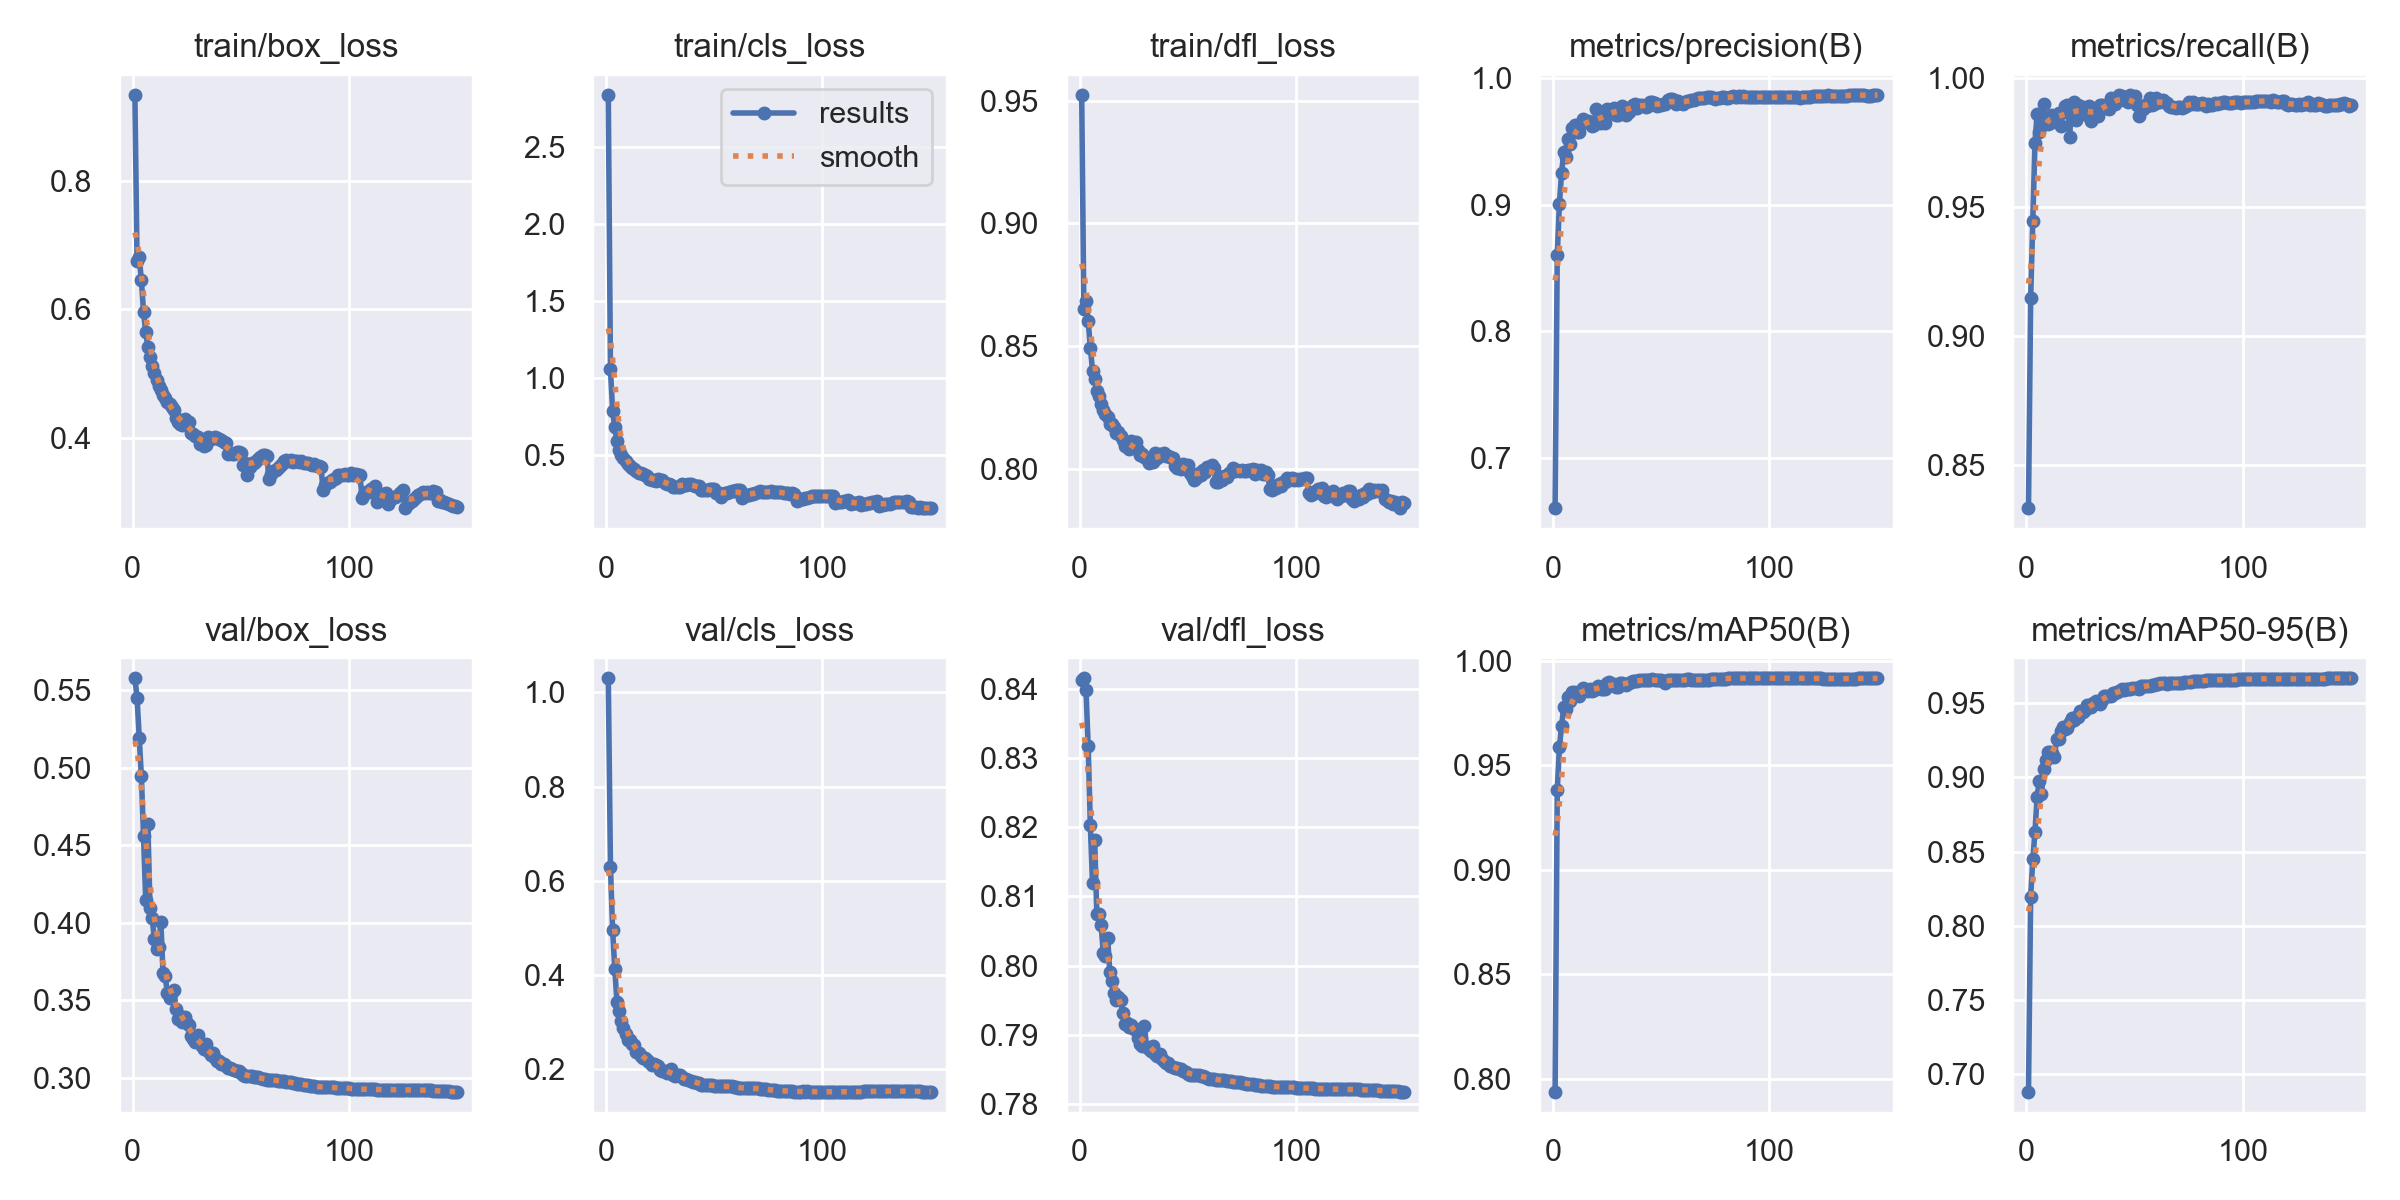

The table this chart was drawn from, first rows:
epoch, time, train/box_loss, train/cls_loss, train/dfl_loss, metrics/precision(B), metrics/recall(B), metrics/mAP50(B), metrics/mAP50-95(B), val/box_loss, val/cls_loss, val/dfl_loss, lr/pg0, lr/pg1, lr/pg2
1, 5821, 0.9343, 2.843, 0.9525, 0.6602, 0.8331, 0.7938, 0.6878, 0.5578, 1.03, 0.8412, 0.00333, 0.00333, 0.00333
2, 10779, 0.6746, 1.057, 0.8652, 0.86, 0.9145, 0.938, 0.8193, 0.5452, 0.6299, 0.8415, 0.006619, 0.006619, 0.006619
3, 14507, 0.6811, 0.788, 0.8684, 0.9008, 0.9447, 0.9586, 0.8449, 0.5193, 0.4957, 0.8398, 0.009864, 0.009864, 0.009864
4, 17624, 0.6458, 0.6813, 0.8604, 0.925, 0.975, 0.9688, 0.8632, 0.4943, 0.4129, 0.8317, 0.009802, 0.009802, 0.009802
5, 20618, 0.5957, 0.5899, 0.8495, 0.9414, 0.9862, 0.9777, 0.8871, 0.4558, 0.3426, 0.8204, 0.009736, 0.009736, 0.009736
6, 23686, 0.5652, 0.5331, 0.8401, 0.9373, 0.979, 0.9768, 0.8978, 0.4147, 0.3228, 0.8119, 0.00967, 0.00967, 0.00967
7, 26648, 0.5414, 0.5001, 0.8368, 0.9521, 0.985, 0.9825, 0.8889, 0.4636, 0.303, 0.8182, 0.009604, 0.009604, 0.009604
8, 29595, 0.5255, 0.4805, 0.8319, 0.9479, 0.9901, 0.9809, 0.9056, 0.4091, 0.2872, 0.8075, 0.009538, 0.009538, 0.009538
9, 32812, 0.512, 0.4595, 0.8297, 0.9608, 0.983, 0.9851, 0.9117, 0.4029, 0.2734, 0.8075, 0.009472, 0.009472, 0.009472
10, 36178, 0.5015, 0.441, 0.8264, 0.9633, 0.9824, 0.9852, 0.917, 0.3892, 0.2616, 0.8058, 0.009406, 0.009406, 0.009406
11, 39673, 0.4905, 0.4268, 0.8242, 0.9576, 0.9827, 0.984, 0.9173, 0.383, 0.2624, 0.8018, 0.00934, 0.00934, 0.00934
12, 42966, 0.4814, 0.4179, 0.8224, 0.9577, 0.9857, 0.9831, 0.9162, 0.3844, 0.2537, 0.8014, 0.009274, 0.009274, 0.009274
13, 45922, 0.4754, 0.4077, 0.8212, 0.9639, 0.9838, 0.9852, 0.9139, 0.4006, 0.2519, 0.8041, 0.009208, 0.009208, 0.009208
14, 48813, 0.4676, 0.3965, 0.8185, 0.9678, 0.9858, 0.9868, 0.926, 0.3673, 0.2353, 0.7991, 0.009142, 0.009142, 0.009142
15, 51901, 0.4621, 0.3859, 0.8184, 0.9659, 0.9863, 0.9862, 0.9262, 0.3657, 0.2331, 0.7978, 0.009076, 0.009076, 0.009076
16, 4075, 0.4565, 0.3819, 0.8173, 0.9661, 0.9815, 0.9857, 0.9314, 0.3545, 0.2274, 0.796, 0.00901, 0.00901, 0.00901
17, 6990, 0.4527, 0.3746, 0.8148, 0.965, 0.9868, 0.9863, 0.9339, 0.3517, 0.2244, 0.7951, 0.008944, 0.008944, 0.008944
18, 9773, 0.4475, 0.3689, 0.8151, 0.9624, 0.9891, 0.9857, 0.9324, 0.3553, 0.2234, 0.7955, 0.008878, 0.008878, 0.008878
19, 12136, 0.4432, 0.3643, 0.8135, 0.9632, 0.9897, 0.986, 0.9333, 0.3568, 0.2193, 0.795, 0.008812, 0.008812, 0.008812
20, 3755, 0.4304, 0.3441, 0.8119, 0.9753, 0.9773, 0.9868, 0.9377, 0.3441, 0.2153, 0.7932, 0.008746, 0.008746, 0.008746
21, 6629, 0.4252, 0.3401, 0.8096, 0.9675, 0.9893, 0.988, 0.9403, 0.3381, 0.208, 0.7917, 0.00868, 0.00868, 0.00868
22, 9335, 0.4225, 0.3383, 0.8101, 0.9643, 0.9909, 0.9863, 0.9389, 0.3396, 0.2097, 0.7917, 0.008614, 0.008614, 0.008614
23, 11677, 0.4198, 0.3337, 0.8084, 0.9693, 0.9837, 0.9866, 0.9411, 0.3358, 0.2085, 0.7912, 0.008548, 0.008548, 0.008548
24, 13670, 0.4289, 0.3473, 0.8115, 0.9647, 0.9897, 0.9863, 0.9409, 0.3393, 0.2072, 0.7915, 0.008482, 0.008482, 0.008482
25, 15744, 0.425, 0.3414, 0.8096, 0.9754, 0.9873, 0.9893, 0.9449, 0.3353, 0.197, 0.7909, 0.008416, 0.008416, 0.008416
26, 18027, 0.4243, 0.3399, 0.8112, 0.975, 0.9889, 0.9896, 0.9443, 0.3338, 0.1965, 0.7908, 0.00835, 0.00835, 0.00835
27, 3720, 0.4085, 0.3174, 0.8076, 0.9721, 0.9871, 0.9882, 0.9458, 0.3266, 0.1969, 0.7895, 0.008284, 0.008284, 0.008284
28, 6425, 0.4057, 0.3133, 0.8057, 0.9765, 0.9856, 0.989, 0.9487, 0.3251, 0.191, 0.7887, 0.008218, 0.008218, 0.008218
29, 9136, 0.4026, 0.3127, 0.8061, 0.9705, 0.9891, 0.9875, 0.948, 0.3232, 0.1943, 0.7884, 0.008152, 0.008152, 0.008152
30, 11342, 0.4011, 0.3073, 0.8049, 0.9706, 0.9835, 0.9874, 0.9476, 0.3272, 0.201, 0.7913, 0.008086, 0.008086, 0.008086
31, 3618, 0.3909, 0.2941, 0.8042, 0.9751, 0.9874, 0.9891, 0.9501, 0.3221, 0.1872, 0.7883, 0.00802, 0.00802, 0.00802
32, 6328, 0.39, 0.293, 0.8027, 0.9782, 0.9856, 0.9895, 0.9515, 0.3204, 0.1857, 0.788, 0.007954, 0.007954, 0.007954
33, 8976, 0.3876, 0.2908, 0.8034, 0.9765, 0.9852, 0.9888, 0.9511, 0.3185, 0.1865, 0.7877, 0.007888, 0.007888, 0.007888
34, 11148, 0.3888, 0.2919, 0.8029, 0.9705, 0.9897, 0.9883, 0.9497, 0.3214, 0.1876, 0.7884, 0.007822, 0.007822, 0.007822
35, 13100, 0.4015, 0.312, 0.8065, 0.9728, 0.9895, 0.9891, 0.9525, 0.317, 0.1833, 0.7873, 0.007756, 0.007756, 0.007756
36, 15129, 0.3991, 0.3077, 0.8046, 0.977, 0.9889, 0.99, 0.9547, 0.3148, 0.1792, 0.7869, 0.00769, 0.00769, 0.00769
37, 17107, 0.3994, 0.3083, 0.8062, 0.9783, 0.9886, 0.9903, 0.9549, 0.3157, 0.1779, 0.7873, 0.007624, 0.007624, 0.007624
38, 18979, 0.4018, 0.3127, 0.806, 0.9795, 0.9881, 0.9903, 0.9553, 0.3129, 0.1767, 0.7865, 0.007558, 0.007558, 0.007558
39, 20860, 0.3994, 0.3114, 0.8066, 0.9764, 0.9921, 0.9905, 0.955, 0.311, 0.1743, 0.7863, 0.007492, 0.007492, 0.007492
40, 22777, 0.3977, 0.3071, 0.8053, 0.979, 0.9902, 0.9906, 0.9568, 0.3107, 0.173, 0.786, 0.007426, 0.007426, 0.007426
41, 24515, 0.3966, 0.3023, 0.8054, 0.9788, 0.9899, 0.9906, 0.9572, 0.309, 0.1723, 0.7859, 0.00736, 0.00736, 0.00736
42, 26303, 0.394, 0.3028, 0.805, 0.9775, 0.9922, 0.9905, 0.9577, 0.3089, 0.1713, 0.7855, 0.007294, 0.007294, 0.007294
43, 28364, 0.3915, 0.3, 0.8045, 0.9769, 0.9933, 0.9907, 0.9585, 0.3073, 0.1695, 0.7853, 0.007228, 0.007228, 0.007228
44, 3565, 0.3753, 0.2748, 0.8015, 0.9776, 0.9932, 0.9908, 0.9596, 0.3061, 0.167, 0.7853, 0.007162, 0.007162, 0.007162
45, 6128, 0.3762, 0.2747, 0.8004, 0.9808, 0.9915, 0.9909, 0.9589, 0.3061, 0.1667, 0.7852, 0.007096, 0.007096, 0.007096
46, 8678, 0.3753, 0.2764, 0.8011, 0.981, 0.9918, 0.9911, 0.9597, 0.3057, 0.1658, 0.7851, 0.00703, 0.00703, 0.00703
47, 10892, 0.3751, 0.2746, 0.8001, 0.98, 0.9905, 0.9907, 0.9596, 0.3051, 0.1663, 0.7851, 0.006964, 0.006964, 0.006964
48, 12781, 0.3788, 0.2793, 0.802, 0.9776, 0.9936, 0.9906, 0.96, 0.3043, 0.1661, 0.7849, 0.006898, 0.006898, 0.006898
49, 15274, 0.3778, 0.2798, 0.8006, 0.9788, 0.9914, 0.9905, 0.9601, 0.304, 0.1658, 0.7846, 0.006832, 0.006832, 0.006832
50, 17726, 0.3768, 0.2793, 0.8019, 0.9784, 0.9931, 0.9906, 0.9604, 0.3029, 0.1649, 0.7844, 0.006766, 0.006766, 0.006766
51, 14300, 0.3579, 0.2515, 0.7984, 0.9793, 0.9897, 0.9901, 0.9601, 0.3018, 0.1634, 0.7843, 0.0067, 0.0067, 0.0067
52, 23373, 0.3604, 0.2545, 0.7974, 0.9792, 0.9855, 0.9893, 0.9598, 0.3009, 0.1636, 0.7842, 0.006634, 0.006634, 0.006634
53, 3417, 0.342, 0.2307, 0.7955, 0.9824, 0.9885, 0.9907, 0.962, 0.3011, 0.1638, 0.7842, 0.006568, 0.006568, 0.006568
54, 5913, 0.3552, 0.2463, 0.7963, 0.9834, 0.9882, 0.9906, 0.9618, 0.3009, 0.1645, 0.7842, 0.006502, 0.006502, 0.006502
55, 8358, 0.3609, 0.2553, 0.7986, 0.9831, 0.9895, 0.9909, 0.9617, 0.3009, 0.1632, 0.7842, 0.006436, 0.006436, 0.006436
56, 10410, 0.3611, 0.2568, 0.7977, 0.9822, 0.989, 0.9907, 0.9619, 0.3005, 0.1631, 0.7841, 0.00637, 0.00637, 0.00637
57, 12212, 0.3648, 0.2613, 0.7995, 0.9794, 0.9922, 0.9906, 0.962, 0.3004, 0.1635, 0.7841, 0.006304, 0.006304, 0.006304
58, 14059, 0.3669, 0.2649, 0.7987, 0.9817, 0.9894, 0.9906, 0.9624, 0.3001, 0.1631, 0.7839, 0.006238, 0.006238, 0.006238
59, 15976, 0.3706, 0.2693, 0.8008, 0.9806, 0.9901, 0.9906, 0.9626, 0.2997, 0.1625, 0.7838, 0.006172, 0.006172, 0.006172
60, 17768, 0.3734, 0.2752, 0.8007, 0.9797, 0.9924, 0.9908, 0.963, 0.2993, 0.1611, 0.7837, 0.006106, 0.006106, 0.006106
... 90 more rows
